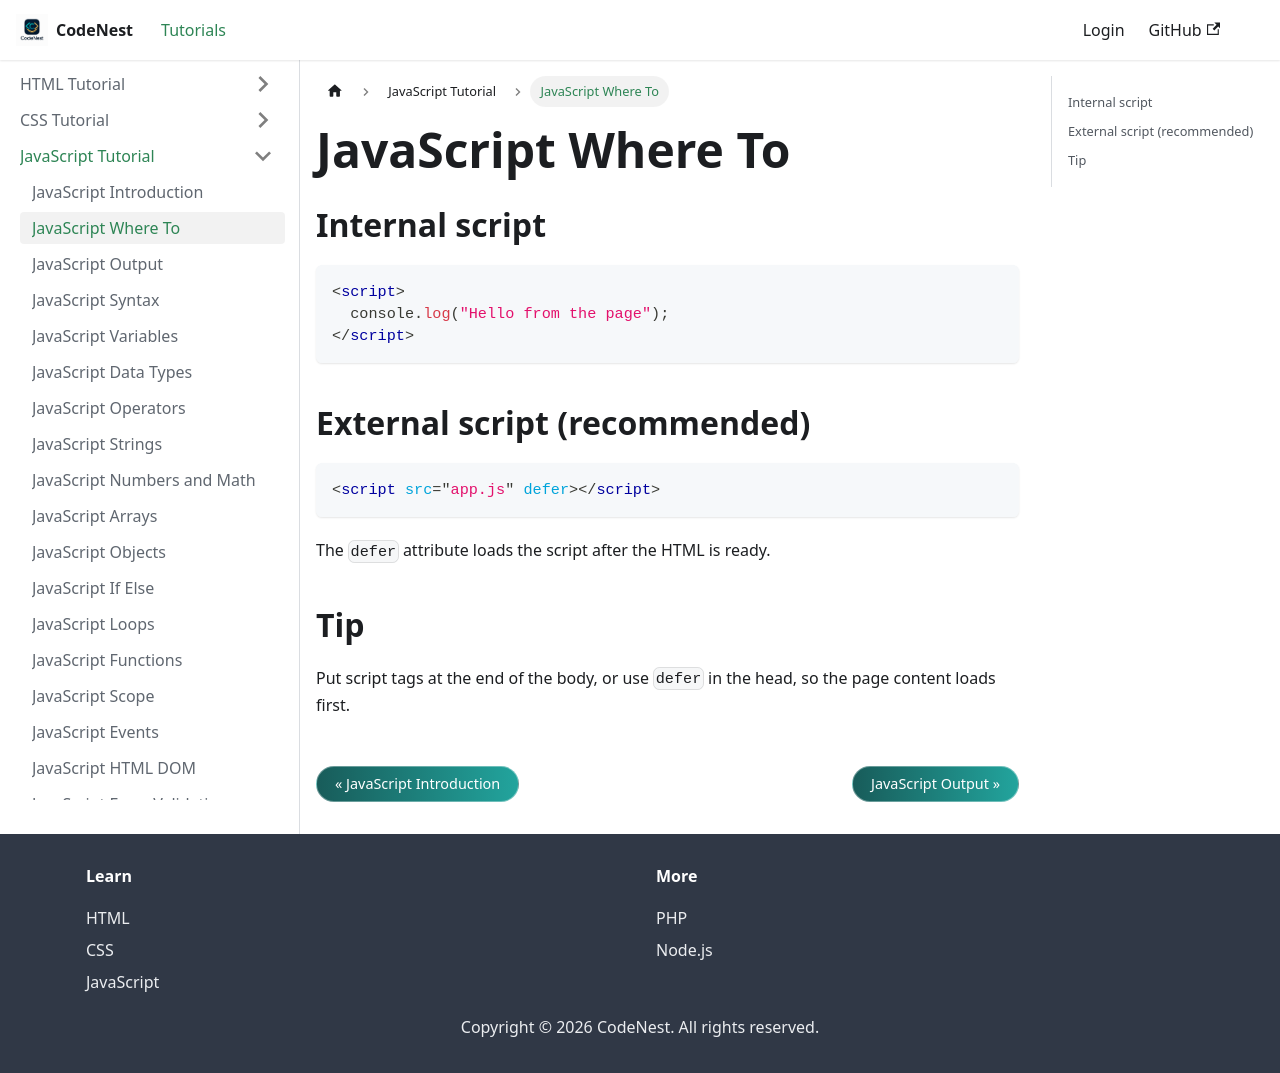

repository: adnankhan112/codenest · page: docs/javascript/where-to.html · generator: docusaurus

---
title: JavaScript Where To
sidebar_position: 2
---

# JavaScript Where To

## Internal script

```html
<script>
  console.log("Hello from the page");
</script>
```

## External script (recommended)

```html
<script src="app.js" defer></script>
```

The `defer` attribute loads the script after the HTML is ready.

## Tip

Put script tags at the end of the body, or use `defer` in the head, so the page content loads first.
